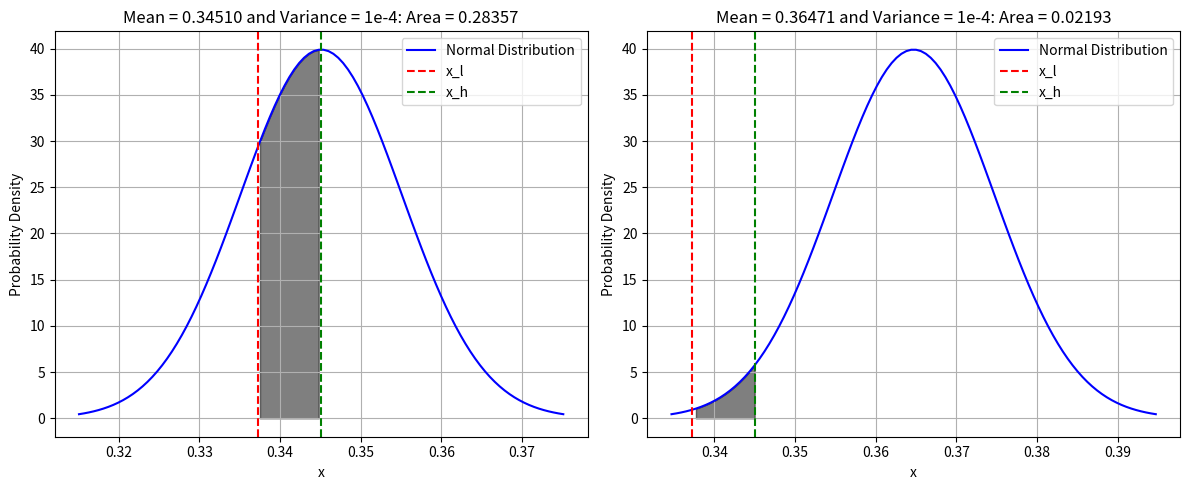

Write the Python code that produced this figure.
'''
trying to figure out why Eq. 13 in 2006.11239 (stable diffusion)
is only important when the network prediction is really good
'''


import numpy as np
import matplotlib.pyplot as plt
from scipy.stats import norm

# Given mean and variance
mean_good = 88 / 255
mean_bad = 93/255

variance = 1e-4

# Standard deviation (sigma) is the square root of the variance
std_dev = np.sqrt(variance)

# Define the range for x values
x_g = np.linspace(mean_good - 3 * std_dev, mean_good + 3 * std_dev, 100)
x_b = np.linspace(mean_bad - 3 * std_dev, mean_bad + 3 * std_dev, 100)

# Calculate the corresponding probabilities (PDF) for each x
def pdf(x, mean, std):
  pdf = (1 / (std * np.sqrt(2 * np.pi))) * np.exp(-(x - mean)**2 / (2 * std**2))
  return pdf

good_pdf = pdf(x_g, mean_good, std_dev)
bad_pdf = pdf(x_b, mean_bad, std_dev)

### good preds
x_l_t = 86/255
x_h_t = 88/255



# Calculate the cumulative distribution function (CDF) for x_l and x_h
cdf_x_l_g = norm.cdf(x_l_t, mean_good, std_dev)
cdf_x_h_g = norm.cdf(x_h_t, mean_good, std_dev)

cdf_x_l_b = norm.cdf(x_l_t, mean_bad, std_dev)
cdf_x_h_b = norm.cdf(x_h_t, mean_bad, std_dev)

# Calculate the area under the curve between x_l and x_h
area_under_curve_g = cdf_x_h_g - cdf_x_l_g
area_under_curve_b = cdf_x_h_b - cdf_x_l_b

print(f"Area under the curve between x_l and x_h for good prediction: {area_under_curve_g:.4f}")
print(f"Area under the curve between x_l and x_h for bad prediction: {area_under_curve_b:.4f}")


# Plot the normal distribution
fig = plt.figure(figsize=(12, 5))
fig.add_subplot(121)
plt.plot(x_g, good_pdf, label='Normal Distribution', color='blue')
plt.fill_between(x_g, good_pdf, 0, where=((x_g >= x_l_t) & (x_g <= x_h_t)), color='black', alpha=0.5)

# Add vertical lines at x_l and x_h

plt.axvline(x_l_t, color='red', linestyle='--', label='x_l')
plt.axvline(x_h_t, color='green', linestyle='--', label='x_h')

plt.xlabel('x')
plt.ylabel('Probability Density')
plt.title('Mean = %3.5f and Variance = 1e-4: Area = %3.5f'%(mean_good, area_under_curve_g))
plt.legend()
plt.grid(True)
fig.add_subplot(122)
plt.plot(x_b, bad_pdf, label='Normal Distribution', color='blue')
plt.fill_between(x_b, bad_pdf, 0, where=((x_b >= x_l_t) & (x_b <= x_h_t)), color='black', alpha=0.5)

# Add vertical lines at x_l and x_h

plt.axvline(x_l_t, color='red', linestyle='--', label='x_l')
plt.axvline(x_h_t, color='green', linestyle='--', label='x_h')

plt.xlabel('x')
plt.ylabel('Probability Density')
plt.title('Mean = %3.5f and Variance = 1e-4: Area = %3.5f'%(mean_bad, area_under_curve_b))
plt.legend()
plt.grid(True)
plt.tight_layout()
plt.show()

